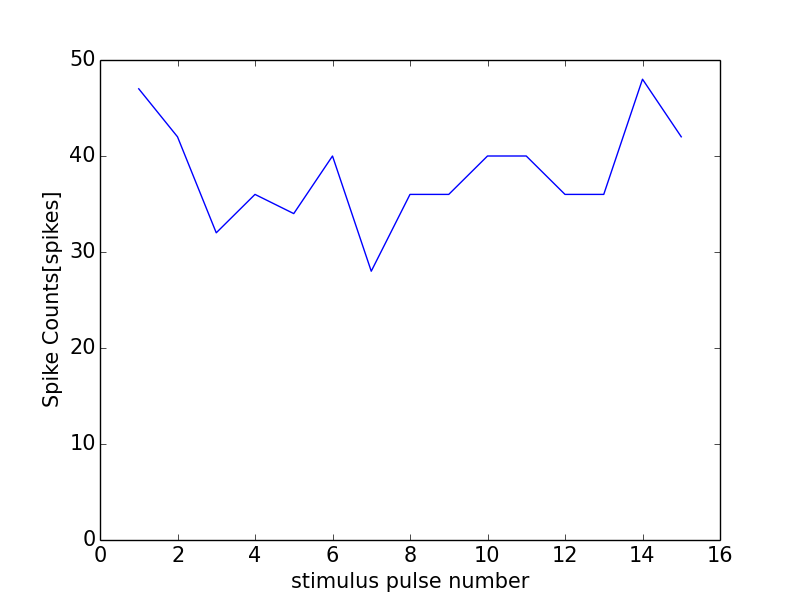

Values plotted in this chart, from the file beside it:
0, 0.0
0, 0
1, 47
2, 42
3, 32
4, 36
5, 34
6, 40
7, 28
8, 36
9, 36
10, 40
11, 40
12, 36
13, 36
14, 48
15, 42
16, 1
